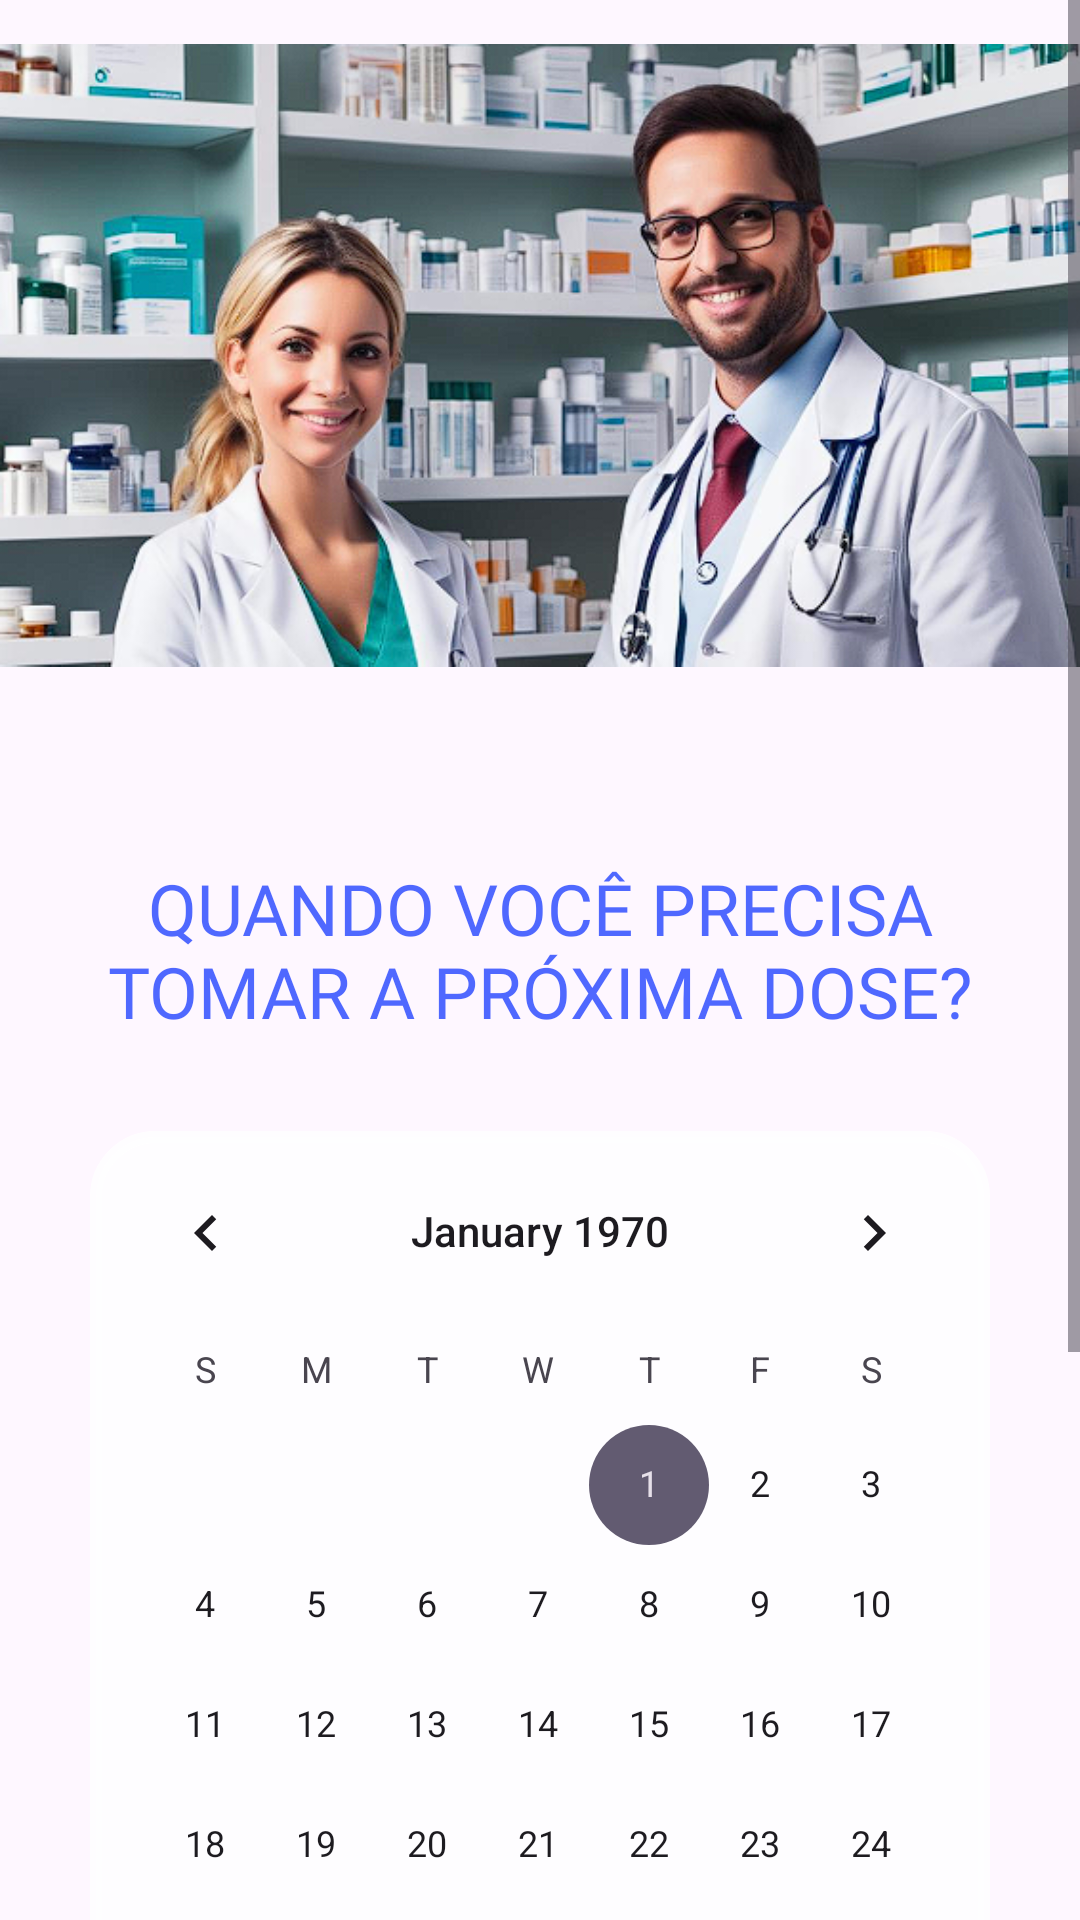

Here is an Android app screen rendered from its layout file. Give the layout XML and the strings, colors and styles it references.
<!-- AndroidManifest.xml: application theme Theme.Material3.Light.NoActionBar -->
<!-- res/layout/activity_frequency_medicine_every_other_days.xml -->
<?xml version="1.0" encoding="utf-8"?>
<ScrollView xmlns:android="http://schemas.android.com/apk/res/android"
    xmlns:tools="http://schemas.android.com/tools"
    xmlns:app="http://schemas.android.com/apk/res-auto"
    android:layout_width="match_parent"
    android:layout_height="match_parent"
    tools:context=".Activities.FrequencyMedicineEveryOtherDaysActivity">

    <LinearLayout
        android:layout_width="match_parent"
        android:layout_height="match_parent"
        android:orientation="vertical"
        tools:context=".Activities.FrequencyMedicineEveryOtherDaysActivity">

        <LinearLayout
            android:layout_width="match_parent"
            android:layout_height="match_parent"
            android:orientation="horizontal">

            <ImageView
                android:id="@+id/imageView2"
                android:layout_width="match_parent"
                android:layout_height="237dp"
                android:src="@drawable/captura_de_tela_2024_03_18_152732"
                tools:ignore="MissingConstraints"
                tools:layout_editor_absoluteX="0dp"
                tools:layout_editor_absoluteY="-3dp" />
        </LinearLayout>

        <LinearLayout
            android:layout_width="match_parent"
            android:layout_height="match_parent"
            android:gravity="center"
            android:orientation="vertical">

            <TextView
                android:id="@+id/whenYouNeed"
                android:layout_width="match_parent"
                android:layout_height="60dp"
                android:layout_marginStart="20dp"
                android:layout_marginTop="50dp"
                android:layout_marginEnd="20dp"
                android:autoSizeTextType="uniform"
                android:fontFamily="@font/baloo_chettan"
                android:text="@string/when_you_need_to_take_the_next_dose"
                android:textAlignment="center"
                android:textAllCaps="true"
                android:textColor="#B00027FF"
                android:textSize="24sp"
                app:layout_constraintEnd_toEndOf="parent"
                app:layout_constraintHorizontal_bias="0.0"
                app:layout_constraintStart_toStartOf="parent"
                app:layout_constraintTop_toBottomOf="@+id/imageView2" />

            <CalendarView
                android:id="@+id/calendarView"
                android:layout_width="match_parent"
                android:layout_height="307dp"
                android:layout_marginStart="30dp"
                android:layout_marginTop="30dp"
                android:layout_marginEnd="30dp"
                android:background="@drawable/bg_quad_statiscs"
                android:focusedMonthDateColor="#FFFFFF"
                android:selectedWeekBackgroundColor="#B00027FF"
                app:layout_constraintEnd_toEndOf="parent"
                app:layout_constraintHorizontal_bias="1.0"
                app:layout_constraintStart_toStartOf="parent"
                app:layout_constraintTop_toBottomOf="@+id/whenYouNeed"
                tools:ignore="MissingConstraints" />

            <LinearLayout
                android:layout_width="match_parent"
                android:layout_height="50dp"
                android:layout_marginStart="20dp"
                android:layout_marginTop="20dp"
                android:layout_marginEnd="20dp"
                android:gravity="center"
                android:orientation="horizontal">

                <TextView
                    android:id="@+id/intervalText"
                    android:layout_width="wrap_content"
                    android:layout_height="30dp"
                    android:autoSizeTextType="uniform"
                    android:fontFamily="@font/baloo_chettan"
                    android:gravity="center"
                    android:text="O intervalo de dias são:"
                    android:textAllCaps="true"
                    android:textSize="20sp"
                    app:layout_constraintStart_toStartOf="parent"
                    app:layout_constraintTop_toBottomOf="@+id/calendarView" />

                <TextView
                    android:id="@+id/intervalDays"
                    android:layout_width="42dp"
                    android:layout_height="30dp"
                    android:layout_marginStart="10dp"
                    android:autoSizeTextType="uniform"
                    android:background="@drawable/bg_list"
                    android:fontFamily="sans-serif-black"
                    android:gravity="center"
                    android:textAlignment="center"
                    android:textSize="20sp"
                    app:layout_constraintEnd_toStartOf="@+id/daysText"
                    app:layout_constraintHorizontal_bias="0.365"
                    app:layout_constraintStart_toEndOf="@+id/intervalText"
                    app:layout_constraintTop_toBottomOf="@+id/calendarView" />

                <TextView
                    android:id="@+id/daysText"
                    android:layout_width="44dp"
                    android:layout_height="30dp"
                    android:layout_marginStart="10dp"
                    android:autoSizeTextType="uniform"
                    android:fontFamily="@font/baloo_chettan"
                    android:gravity="center"
                    android:text="dias"
                    android:textAllCaps="true"
                    android:textSize="20sp"
                    app:layout_constraintEnd_toEndOf="parent"
                    app:layout_constraintTop_toBottomOf="@+id/calendarView" />
            </LinearLayout>

            <androidx.appcompat.widget.AppCompatButton
                android:id="@+id/buttonHelp"
                android:layout_width="150dp"
                android:layout_height="45dp"
                android:layout_gravity="end"
                android:layout_marginTop="30dp"
                android:layout_marginEnd="20dp"
                android:layout_marginBottom="20dp"
                android:background="@drawable/shape_button_delete"
                android:fontFamily="@font/baloo_chettan"
                android:paddingEnd="5dp"
                android:paddingStart="5dp"
                android:autoSizeTextType="uniform"
                android:text="@string/need_you_help"
                android:textColor="#FFFFFF"
                android:textSize="16sp" />

            <androidx.appcompat.widget.AppCompatButton
                android:id="@+id/buttonConfirmFrequencyDate"
                android:layout_width="match_parent"
                android:layout_height="40dp"
                android:layout_marginStart="20dp"
                android:layout_marginEnd="20dp"
                android:layout_marginBottom="20dp"
                android:background="@drawable/shape_buttons"
                android:fontFamily="@font/baloo_chettan"
                android:text="Próximo"
                android:textColor="#FFFFFF"
                android:textSize="20sp"
                app:layout_constraintEnd_toEndOf="parent"
                app:layout_constraintHorizontal_bias="1.0"
                app:layout_constraintStart_toStartOf="parent"
                app:layout_constraintTop_toBottomOf="@+id/intervalText"
                tools:ignore="MissingConstraints" />
        </LinearLayout>

    </LinearLayout>
</ScrollView>
<!-- resources referenced by this layout -->
<resources>
  <!-- drawable bg_list (drawable) -->
  <?xml version="1.0" encoding="utf-8"?>
  <shape xmlns:android="http://schemas.android.com/apk/res/android"
      android:shape="rectangle">
      <solid android:color="@color/white" />
      <corners android:radius="6dp" />
      <stroke
          android:width="2dp"
          android:color="#0D78DB" />
  </shape>
  <!-- drawable bg_quad_statiscs (drawable) -->
  <?xml version="1.0" encoding="utf-8"?>
  <shape xmlns:android="http://schemas.android.com/apk/res/android"
      android:shape="rectangle">
      <solid android:color="#90FFFFFF" />
      <corners android:radius="20dp" />
      <stroke
          android:width="4dp"
          android:color="#90FFFFFF" />
  </shape>
  <!-- drawable captura_de_tela_2024_03_18_152732: png bitmap (drawable, 397317 bytes) -->
  <!-- drawable shape_button_delete (drawable) -->
  <?xml version="1.0" encoding="utf-8"?>
  <shape xmlns:android="http://schemas.android.com/apk/res/android"
      android:shape="rectangle">
  
      <corners android:radius="5dp"/>
      <solid android:color="#F44336"/>
  
  </shape>
  <!-- drawable shape_buttons (drawable) -->
  <?xml version="1.0" encoding="utf-8"?>
  <shape xmlns:android="http://schemas.android.com/apk/res/android"
      android:shape="rectangle">
  
      <corners android:radius="5dp"/>
      <solid android:color="#750D78DB"/>
  
  
  
  </shape>
  <string name="need_you_help">Precisa de ajuda?</string>
  <string name="when_you_need_to_take_the_next_dose">Quando você precisa tomar a próxima dose?</string>
  <color name="white">#DBFFFFFF</color>
</resources>
